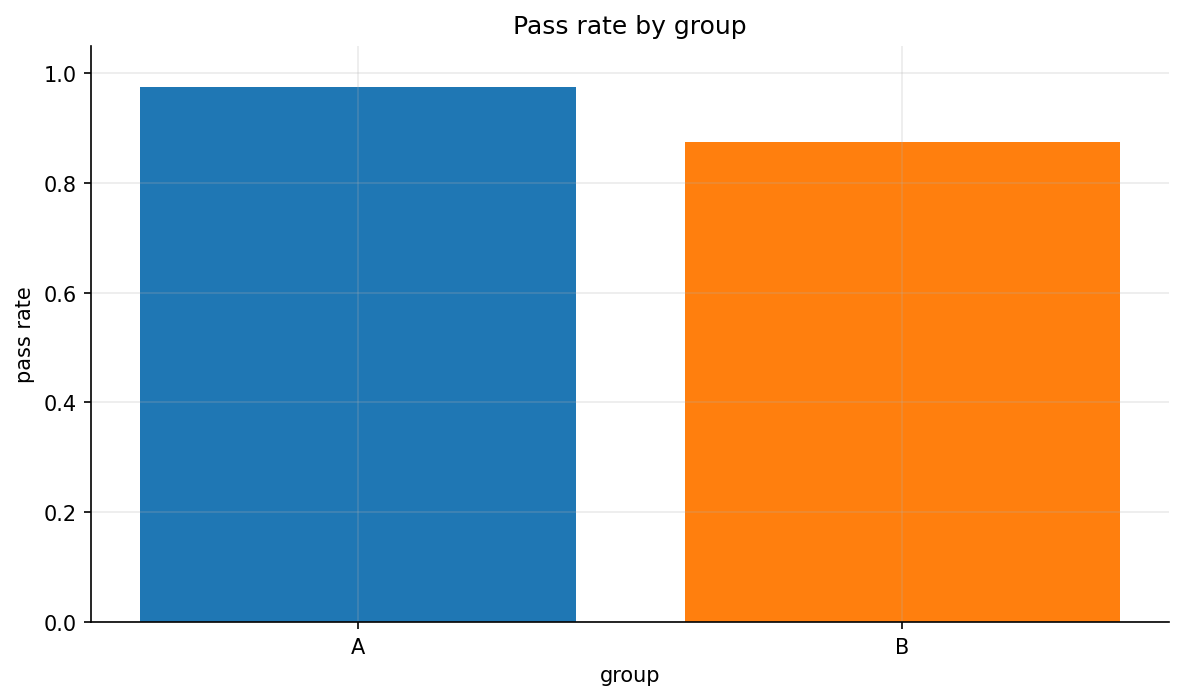

Values plotted in this chart, from the file beside it:
group, passed_students, total_students, pass_rate
A, 117, 120, 0.975
B, 105, 120, 0.875
